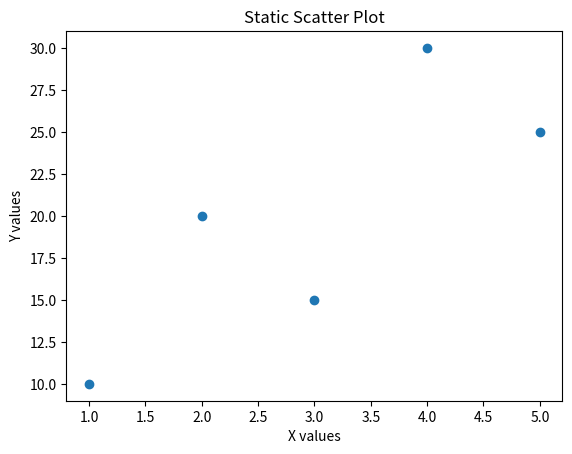

This chart was generated by the following Python code:
import matplotlib.pyplot as plt

x = [1, 2, 3, 4, 5]
y = [10, 20, 15, 30, 25]

plt.scatter(x, y)
plt.title("Static Scatter Plot")
plt.xlabel("X values")
plt.ylabel("Y values")

plt.show()
